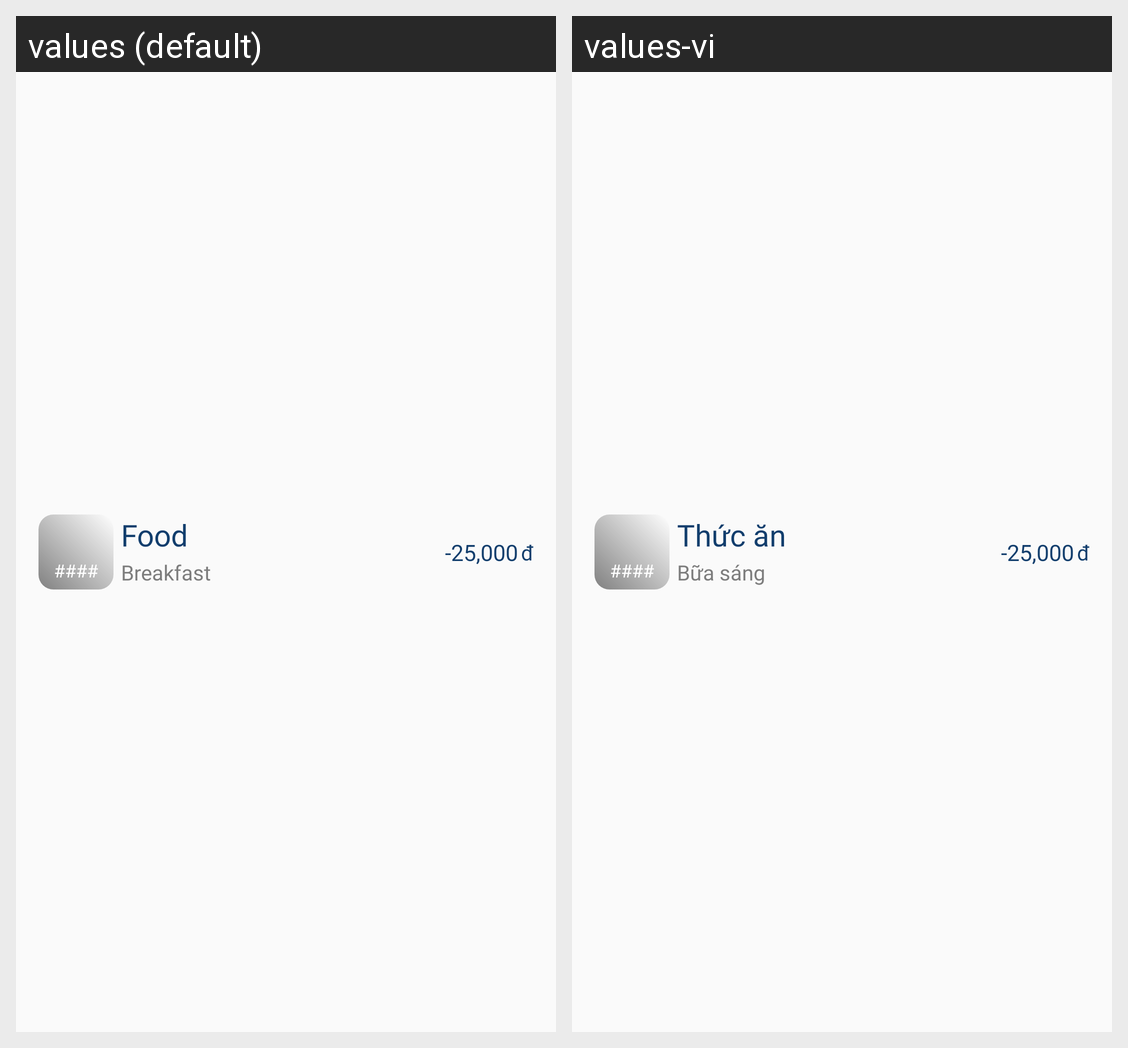

Strings drawn on this Android screen and how each of the app's shown locales translates them:
Android screen res/layout/lv_item_history.xml rendered under 2 locales, left to right: values (default), values-vi. Device: Nexus 5 (rendered at 1080×1920; each locale shown at half size, 540×960, under a caption strip naming it); theme Theme.Proj_MoneyManager.
Strings drawn on this screen, with the default value and each locale's value (text and hints the layout hard-codes, and strings that could not be matched under every locale, appear in the picture but are not listed):

Food
  values: Food
  values-vi: Thức ăn

Breakfast
  values: Breakfast
  values-vi: Bữa sáng
